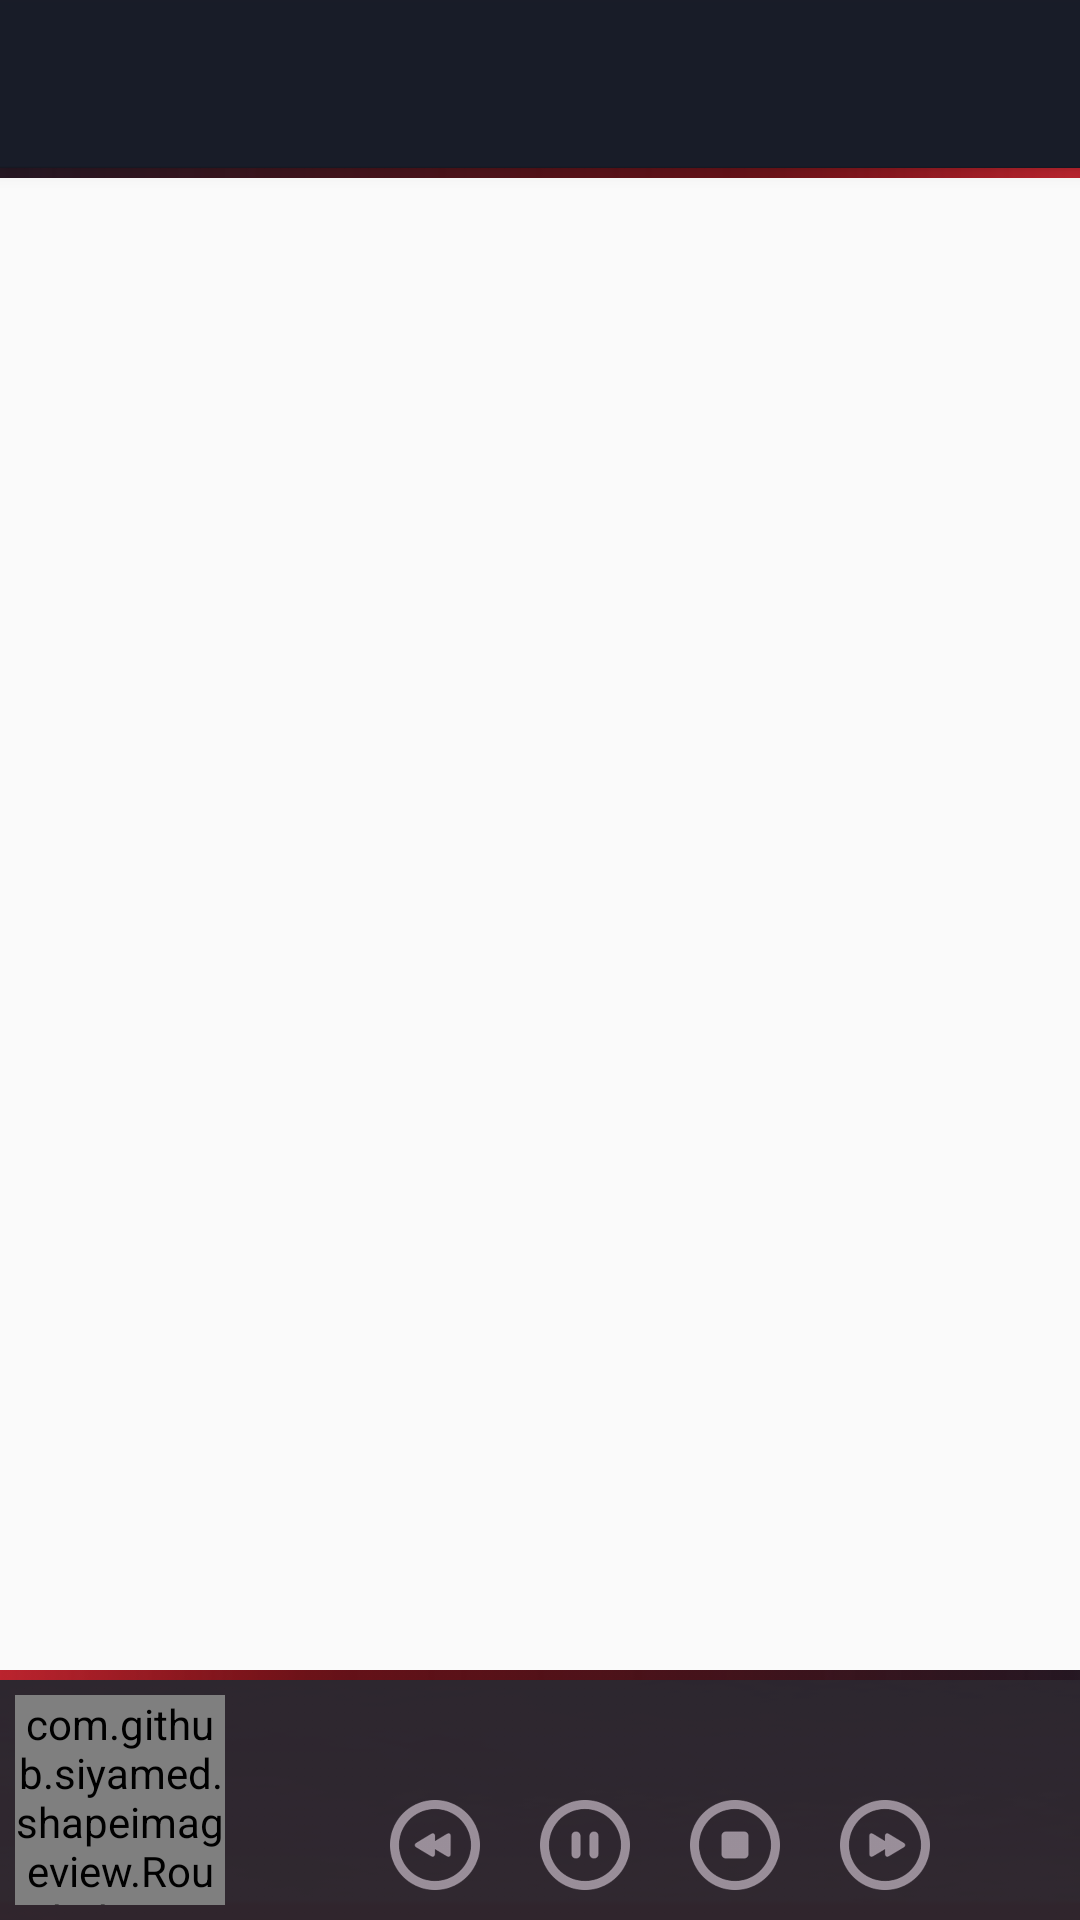

The Android layout XML behind this screen, and the referenced resources:
<!-- AndroidManifest.xml: application theme AppTheme -->
<!-- res/layout/activity_track_list.xml -->
<?xml version="1.0" encoding="utf-8"?>
<android.support.design.widget.CoordinatorLayout xmlns:android="http://schemas.android.com/apk/res/android"
    android:layout_width="match_parent"
    android:layout_height="match_parent"
    android:fitsSystemWindows="true">

    <android.support.design.widget.AppBarLayout
        android:layout_width="match_parent"
        android:layout_height="wrap_content">

        <android.support.v7.widget.Toolbar
            android:id="@+id/activity_track_list_toolbar"
            android:layout_width="match_parent"
            android:layout_height="?attr/actionBarSize"
            android:background="@drawable/toolbar_background" />

    </android.support.design.widget.AppBarLayout>

    <LinearLayout
        android:layout_width="match_parent"
        android:layout_height="match_parent"
        android:layout_marginTop="?attr/actionBarSize"
        android:orientation="vertical">

        <ImageView
            android:layout_width="match_parent"
            android:layout_height="wrap_content"
            android:scaleType="centerCrop"
            android:src="@drawable/activity_red_line" />

        <android.support.v7.widget.RecyclerView
            android:id="@+id/activity_track_list_recycler_view"
            android:layout_width="match_parent"
            android:layout_height="0dp"
            android:layout_weight="1"
            android:scrollbars="vertical" />

        <include layout="@layout/activity_mini_player" />

    </LinearLayout>

</android.support.design.widget.CoordinatorLayout>
<!-- res/layout/activity_mini_player.xml (included above) -->
<?xml version="1.0" encoding="utf-8"?>
<RelativeLayout xmlns:android="http://schemas.android.com/apk/res/android"
    xmlns:ghplayer="http://schemas.android.com/apk/res-auto"
    android:id="@+id/activity_mini_player_container"
    android:layout_width="match_parent"
    android:layout_height="wrap_content"
    android:layout_alignParentBottom="true"
    android:background="@drawable/activity_mini_player_background">

    <ImageView
        android:id="@+id/activity_mini_player_red_line"
        android:layout_width="match_parent"
        android:layout_height="wrap_content"
        android:layout_alignParentTop="true"
        android:scaleType="centerCrop"
        android:src="@drawable/activity_red_line_rotate" />

    <com.github.siyamed.shapeimageview.RoundedImageView
        android:id="@+id/activity_mini_player_album_art"
        android:layout_width="70dp"
        android:layout_height="70dp"
        android:layout_alignParentLeft="true"
        android:layout_below="@id/activity_mini_player_red_line"
        android:layout_margin="5dp"
        ghplayer:siBorderColor="@color/color_album_art_border"
        ghplayer:siBorderWidth="3dp"
        ghplayer:siRadius="6dp"
        ghplayer:siSquare="true" />

    <TextView
        android:id="@+id/activity_mini_player_title"
        android:layout_width="match_parent"
        android:layout_height="wrap_content"
        android:layout_alignTop="@id/activity_mini_player_album_art"
        android:layout_marginLeft="10dp"
        android:layout_marginRight="10dp"
        android:layout_toRightOf="@id/activity_mini_player_album_art"
        android:ellipsize="marquee"
        android:gravity="center_horizontal"
        android:marqueeRepeatLimit="marquee_forever"
        android:scrollHorizontally="true"
        android:singleLine="true"
        android:textColor="@color/color_activity_mini_player_track_title"
        android:textSize="14sp" />

    <RelativeLayout
        android:layout_width="match_parent"
        android:layout_height="wrap_content"
        android:layout_alignBottom="@id/activity_mini_player_album_art"
        android:layout_marginLeft="10dp"
        android:layout_marginRight="10dp"
        android:layout_toRightOf="@id/activity_mini_player_album_art">

        <LinearLayout
            android:layout_width="wrap_content"
            android:layout_height="wrap_content"
            android:orientation="horizontal"
            android:layout_centerHorizontal="true">

            <Button
                android:id="@+id/activity_mini_player_button_previous"
                style="@style/activity_mini_player_buttons_style"
                android:layout_marginLeft="20dp"
                android:background="@drawable/selector_player_button_previous" />

            <Button
                android:id="@+id/activity_mini_player_button_pause"
                style="@style/activity_mini_player_buttons_style"
                android:background="@drawable/selector_player_button_pause" />

            <Button
                android:id="@+id/activity_mini_player_button_play"
                style="@style/activity_mini_player_buttons_style"
                android:background="@drawable/selector_player_button_play"
                android:visibility="gone" />

            <Button
                android:id="@+id/activity_mini_player_button_stop"
                style="@style/activity_mini_player_buttons_style"
                android:background="@drawable/selector_player_button_stop" />

            <Button
                android:id="@+id/activity_mini_player_button_next"
                style="@style/activity_mini_player_buttons_style"
                android:background="@drawable/selector_player_button_next" />

        </LinearLayout>

    </RelativeLayout>

</RelativeLayout>
<!-- resources referenced by this layout -->
<resources>
  <color name="color_activity_mini_player_track_title">#9d9d9e</color>
  <color name="color_album_art_border">#2d2c35</color>
  <!-- drawable activity_mini_player_background: png bitmap (drawable-xhdpi, 1227 bytes) -->
  <!-- drawable activity_red_line: png bitmap (drawable-hdpi, 888 bytes) -->
  <!-- drawable activity_red_line_rotate: png bitmap (drawable-hdpi, 902 bytes) -->
  <!-- drawable selector_player_button_next (drawable) -->
  <?xml version="1.0" encoding="utf-8"?>
  <selector xmlns:android="http://schemas.android.com/apk/res/android">
      <item android:drawable="@drawable/player_button_next_active" android:state_pressed="true" />
      <item android:drawable="@drawable/player_button_next_normal" />
  </selector>
  <!-- drawable selector_player_button_pause (drawable) -->
  <?xml version="1.0" encoding="utf-8"?>
  <selector xmlns:android="http://schemas.android.com/apk/res/android">
      <item android:drawable="@drawable/player_button_pause_active" android:state_pressed="true" />
      <item android:drawable="@drawable/player_button_pause_normal" />
  </selector>
  <!-- drawable selector_player_button_play (drawable) -->
  <?xml version="1.0" encoding="utf-8"?>
  <selector xmlns:android="http://schemas.android.com/apk/res/android">
      <item android:drawable="@drawable/player_button_play_active" android:state_pressed="true" />
      <item android:drawable="@drawable/player_button_play_normal" />
  </selector>
  <!-- drawable selector_player_button_previous (drawable) -->
  <?xml version="1.0" encoding="utf-8"?>
  <selector xmlns:android="http://schemas.android.com/apk/res/android">
      <item android:drawable="@drawable/player_button_previous_active" android:state_pressed="true" />
      <item android:drawable="@drawable/player_button_previous_normal" />
  </selector>
  <!-- drawable selector_player_button_stop (drawable) -->
  <?xml version="1.0" encoding="utf-8"?>
  <selector xmlns:android="http://schemas.android.com/apk/res/android">
      <item android:drawable="@drawable/player_button_stop_active" android:state_pressed="true" />
      <item android:drawable="@drawable/player_button_stop_normal" />
  </selector>
  <style name="activity_mini_player_buttons_style">
          <item name="android:layout_marginRight">20dp</item>
          <item name="android:layout_width">30dp</item>
          <item name="android:layout_height">30dp</item>
          <item name="android:layout_marginBottom">5dp</item>
  
      </style>
  <style name="AppTheme" parent="Theme.AppCompat.Light.DarkActionBar">
          <item name="colorPrimary">@color/colorPrimary</item>
          <item name="colorPrimaryDark">@color/colorPrimaryDark</item>
          <item name="colorAccent">@color/colorAccent</item>
      </style>
  <!-- drawable player_button_next_active: png bitmap (drawable-hdpi, 3985 bytes) -->
  <!-- drawable player_button_next_normal: png bitmap (drawable-hdpi, 5712 bytes) -->
  <!-- drawable player_button_pause_active: png bitmap (drawable-hdpi, 3577 bytes) -->
  <!-- drawable player_button_pause_normal: png bitmap (drawable-hdpi, 5044 bytes) -->
  <!-- drawable player_button_play_active: png bitmap (drawable-hdpi, 3863 bytes) -->
  <!-- drawable player_button_play_normal: png bitmap (drawable-hdpi, 5466 bytes) -->
  <!-- drawable player_button_previous_active: png bitmap (drawable-hdpi, 3954 bytes) -->
  <!-- drawable player_button_previous_normal: png bitmap (drawable-hdpi, 5720 bytes) -->
  <!-- drawable player_button_stop_active: png bitmap (drawable-hdpi, 3470 bytes) -->
  <!-- drawable player_button_stop_normal: png bitmap (drawable-hdpi, 4874 bytes) -->
  <color name="colorPrimary">#17191f</color>
  <color name="colorPrimaryDark">#17191f</color>
  <color name="colorAccent">#FF4081</color>
</resources>
